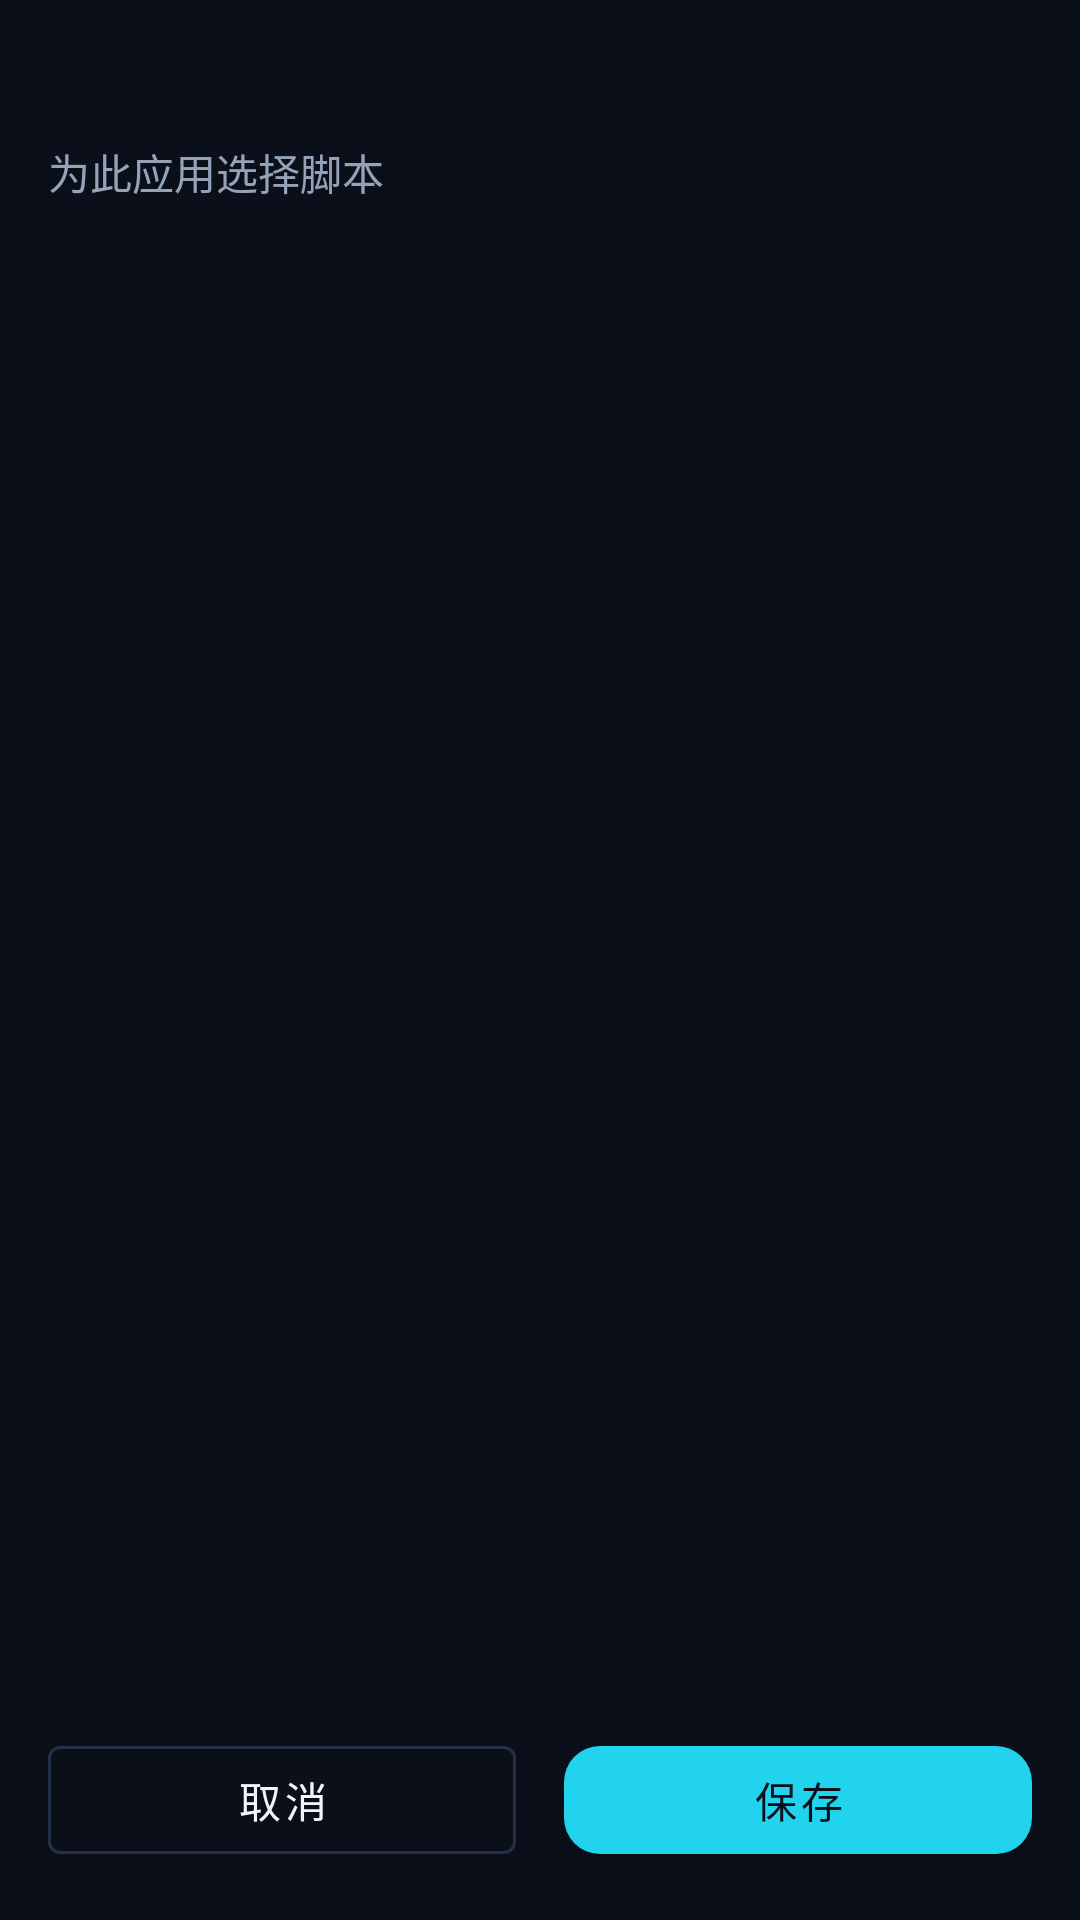

Write the Android layout XML for this screen, with the resource values it uses.
<!-- AndroidManifest.xml: application theme Theme.MujdeTheme -->
<!-- res/layout/activity_script_selection.xml -->
<?xml version="1.0" encoding="utf-8"?>
<LinearLayout xmlns:android="http://schemas.android.com/apk/res/android"
    xmlns:app="http://schemas.android.com/apk/res-auto"
    android:layout_width="match_parent"
    android:layout_height="match_parent"
    android:background="@color/bg"
    android:orientation="vertical"
    android:padding="16dp">

    <TextView
        android:id="@+id/app_name_text"
        android:layout_width="match_parent"
        android:layout_height="wrap_content"
        android:layout_marginBottom="4dp"
        android:textColor="@color/accent"
        android:textSize="20sp"
        android:textStyle="bold" />

    <TextView
        android:layout_width="match_parent"
        android:layout_height="wrap_content"
        android:layout_marginBottom="12dp"
        android:text="@string/select_scripts_for_app"
        android:textColor="@color/on_surface_muted"
        android:textSize="14sp" />

    <androidx.recyclerview.widget.RecyclerView
        android:id="@+id/scripts_recycler_view"
        android:layout_width="match_parent"
        android:layout_height="0dp"
        android:layout_weight="1"
        android:clipToPadding="false"
        android:paddingBottom="8dp" />

    <LinearLayout
        android:layout_width="match_parent"
        android:layout_height="wrap_content"
        android:layout_marginTop="12dp"
        android:orientation="horizontal">

        <com.google.android.material.button.MaterialButton
            android:id="@+id/cancel_button"
            style="@style/Widget.MaterialComponents.Button.OutlinedButton"
            android:layout_width="0dp"
            android:layout_height="wrap_content"
            android:layout_marginEnd="8dp"
            android:layout_weight="1"
            android:text="@string/cancel"
            android:textColor="@color/on_surface"
            app:strokeColor="@color/stroke" />

        <com.google.android.material.button.MaterialButton
            android:id="@+id/save_button"
            android:layout_width="0dp"
            android:layout_height="wrap_content"
            android:layout_marginStart="8dp"
            android:layout_weight="1"
            android:text="@string/save" />
    </LinearLayout>
</LinearLayout>
<!-- resources referenced by this layout -->
<resources>
  <color name="accent">#FF22D3EE</color>
  <color name="bg">#FF0A0F1A</color>
  <color name="on_surface">#FFF1F5F9</color>
  <color name="on_surface_muted">#FF94A3B8</color>
  <color name="stroke">#FF243047</color>
  <string name="cancel">取消</string>
  <string name="save">保存</string>
  <string name="select_scripts_for_app">为此应用选择脚本</string>
  <style name="Theme.MujdeTheme" parent="Theme.MaterialComponents.DayNight.NoActionBar">
          <item name="colorPrimary">@color/accent</item>
          <item name="colorPrimaryVariant">@color/accent_dim</item>
          <item name="colorOnPrimary">@color/bg</item>
          <item name="colorSecondary">@color/secondary</item>
          <item name="colorSecondaryVariant">@color/secondary</item>
          <item name="colorOnSecondary">@color/bg</item>
          <item name="android:statusBarColor" tools:targetApi="l">@color/bg</item>
          <item name="android:navigationBarColor">@color/bg</item>
          <item name="android:windowBackground">@color/bg</item>
          <item name="colorSurface">@color/surface</item>
          <item name="colorOnSurface">@color/on_surface</item>
          <item name="colorAccent">@color/accent</item>
          <item name="android:textColorPrimary">@color/on_surface</item>
          <item name="android:textColorSecondary">@color/on_surface_muted</item>
          <item name="bottomNavigationStyle">@style/Widget.Mujde.BottomNav</item>
          <item name="materialButtonStyle">@style/Widget.Mujde.Button</item>
      </style>
  <color name="accent_dim">#FF0891B2</color>
  <color name="secondary">#FF818CF8</color>
  <color name="surface">#FF121A2B</color>
  <style name="Widget.Mujde.BottomNav" parent="Widget.MaterialComponents.BottomNavigationView.Colored">
          <item name="itemIconTint">@color/nav_item_color</item>
          <item name="itemTextColor">@color/nav_item_color</item>
          <item name="backgroundTint">@color/surface</item>
          <item name="elevation">8dp</item>
          <item name="labelVisibilityMode">labeled</item>
      </style>
  <style name="Widget.Mujde.Button" parent="Widget.MaterialComponents.Button">
          <item name="backgroundTint">@color/accent</item>
          <item name="android:textColor">@color/bg</item>
          <item name="cornerRadius">12dp</item>
      </style>
</resources>
